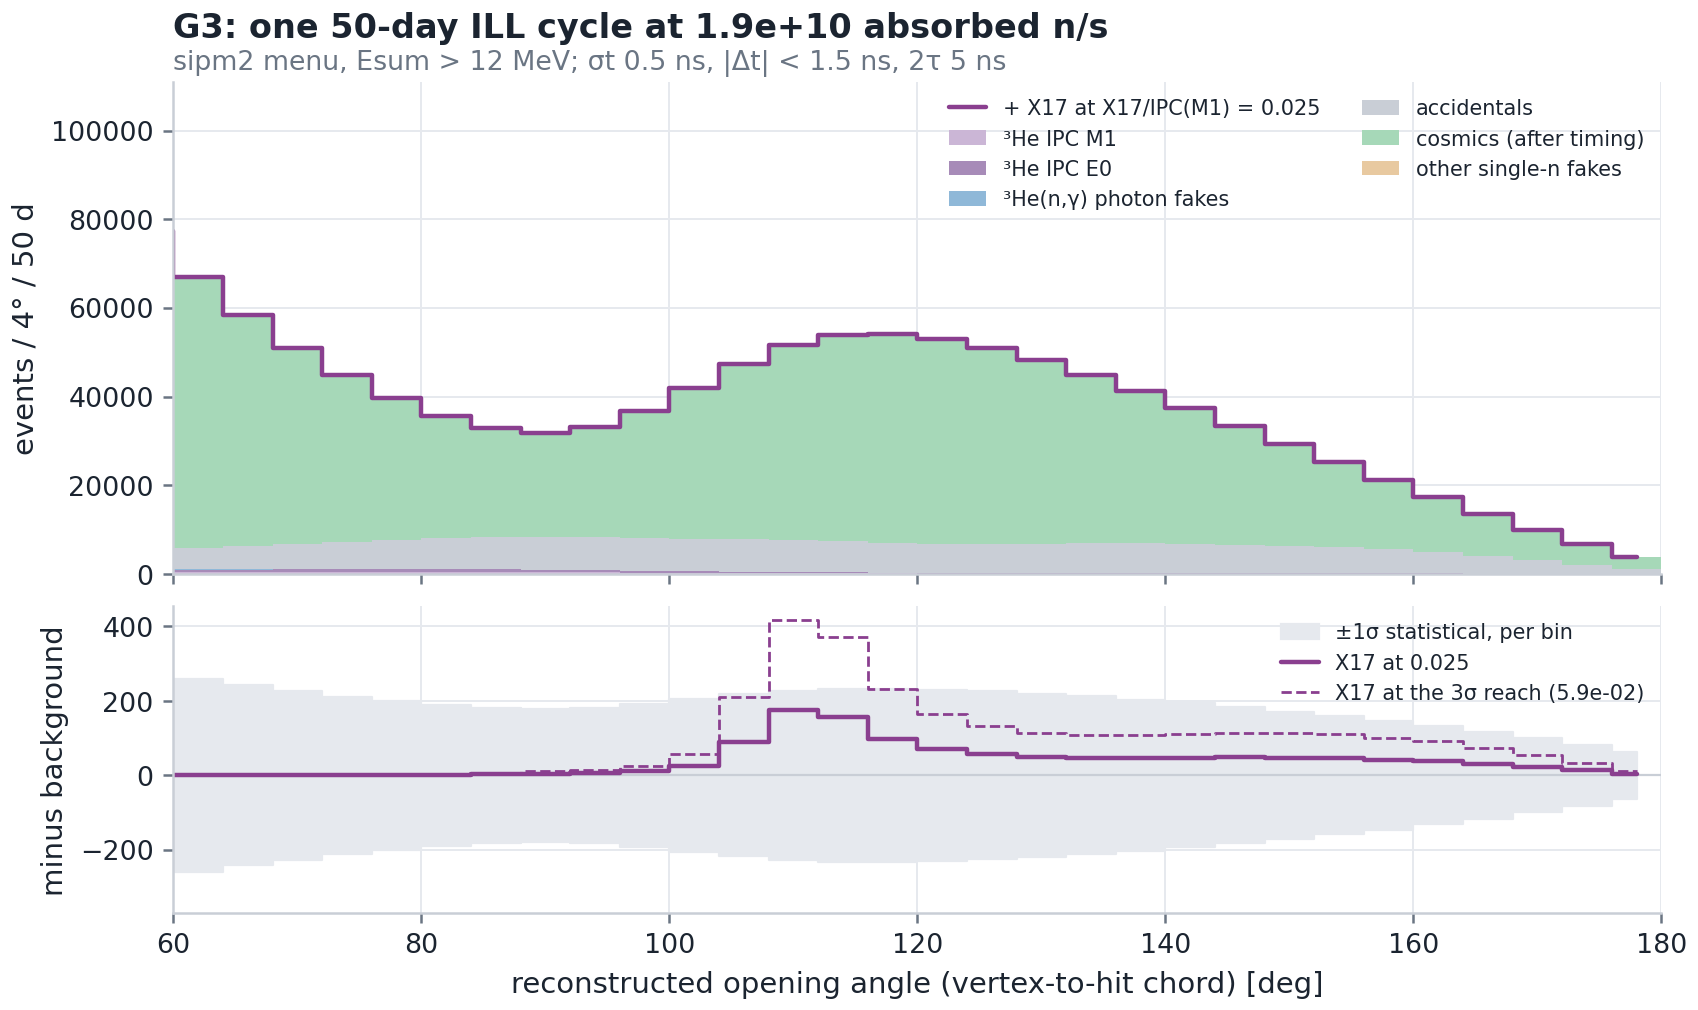

The table this chart was drawn from, first rows:
M1, E0, G, ACC, COS, WALL, X17_ref, stat_err
211.4, 80.89, 27.55, 1987, 93149, 1.7331664239622785e-05, 0.02537, 309
292.4, 135.5, 51.08, 2823, 107674, 0.0001863, 0.0, 333.1
344.3, 190.6, 81.74, 3464, 101147, 0.00156, 0.02537, 324.4
403.8, 255.7, 112.4, 3948, 86073, 0.01017, 0.1015, 301.3
442.9, 330.5, 134.6, 4364, 72111, 0.05166, 0.1395, 278.2
479.8, 401.6, 143.3, 4753, 61151, 0.2043, 0.3425, 258.7
504.6, 465.6, 136.5, 5138, 52130, 0.6294, 0.2917, 241.6
529.2, 515.8, 114.3, 5556, 44306, 1.51, 0.6595, 225.9
524, 549.3, 81.81, 6046, 37580, 2.821, 0.8117, 211.6
489.4, 566.5, 48.6, 6586, 31993, 4.104, 1.167, 199.2
464.5, 574.5, 23.64, 7050, 27562, 4.651, 2.055, 188.9
441.3, 565.4, 9.705, 7321, 24525, 4.104, 2.993, 181.3
404.7, 539.3, 4.075, 7428, 23456, 2.821, 4.629, 178.4
361.2, 498.9, 2.585, 7442, 24852, 1.51, 6.228, 182.1
318.6, 434.1, 2.3, 7390, 28618, 0.6294, 11.07, 191.8
263.8, 365.2, 1.943, 7356, 33922, 0.2043, 24.78, 204.8
210.6, 302.2, 1.36, 7383, 39425, 0.05166, 89.36, 217.7
168.4, 244.3, 0.8698, 7333, 43800, 0.01017, 176.8, 227.4
140, 194.3, 0.8022, 7079, 46316, 0.00156, 157.6, 232.1
112.9, 149.2, 1.315, 6743, 46968, 0.0001863, 97.69, 232.5
91.3, 116, 2.303, 6540, 46113, 1.7331664239622785e-05, 70.09, 230.1
81.82, 96, 3.321, 6519, 44129, 1.2555015465174992e-06, 56.2, 225.6
79.84, 86.11, 3.758, 6605, 41318, 7.083055039553943e-08, 48.59, 219.4
82.94, 80.41, 3.316, 6720, 37959, 3.11207719123823e-09, 46.47, 211.9
85.79, 76.49, 2.279, 6754, 34309, 1.0648942552482707e-10, 45.69, 203.2
92.1, 73.3, 1.22, 6646, 30518, 2.8378470661036943e-12, 47.27, 193.3
93.48, 68.24, 0.5085, 6445, 26659, 5.88976368438036e-14, 48.34, 182.5
92.52, 59.79, 0.1651, 6192, 22825, 9.519916343805787e-16, 48.05, 170.9
91.32, 49.64, 0.04174, 5861, 19118, 1.1983806107189946e-17, 47.11, 158.6
83.3, 40.66, 0.00822, 5398, 15611, 1.1748510109106508e-19, 42.31, 145.5
75.15, 31.04, 0.001261, 4753, 12367, 8.970098161425691e-22, 39.03, 131.4
64.73, 21, 0.0001505, 3924, 9443, 5.3338153376727875e-24, 31.38, 116.1
46.18, 12.53, 1.4003087676748568e-05, 2989, 6847, 2.4700465368435868e-26, 22.86, 99.59
29.29, 6.254, 1.014380269032637e-06, 2041, 4566, 8.908378784023402e-29, 14.31, 81.59
15.93, 2.585, 5.722741876762176e-08, 1187, 2654, 2.5021802611199177e-31, 4.921, 62.16
